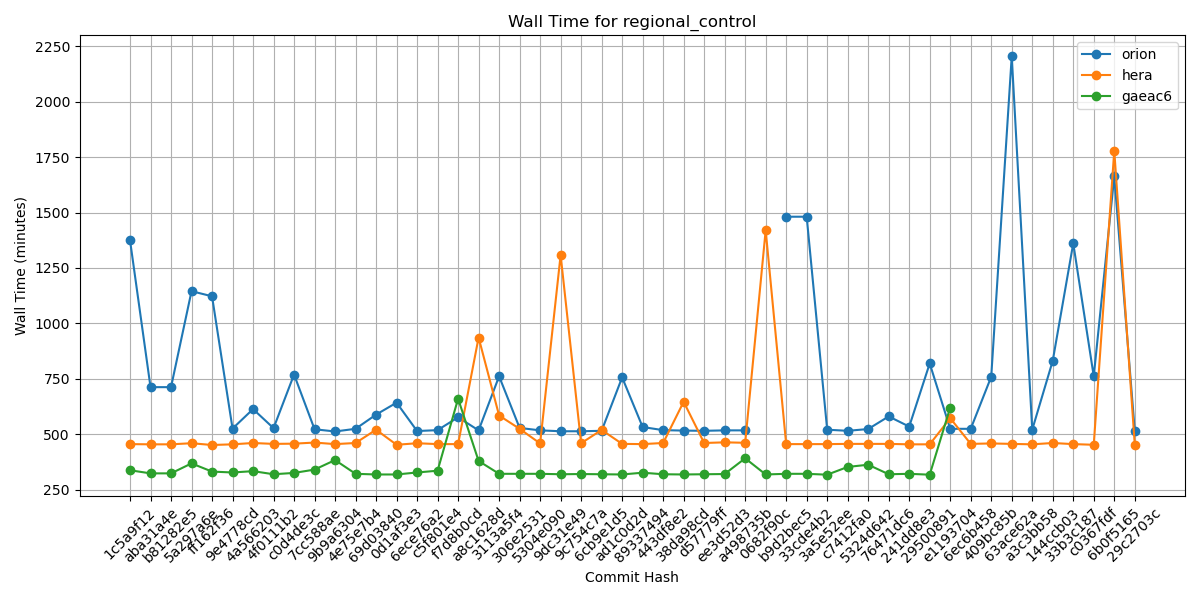

Source data for this figure (header and first rows):
Hash, orion, hera, gaeac6
1c5a9f12, 1375, 455, 337
aba31a4e, 712, 454, 323
b81282e5, 712, 454, 323
5a297a6e, 1145, 459, 368
ff162f36, 1122, 451, 331
9e4778cd, 525, 454, 327
4a566203, 613, 460, 333
4f0111b2, 527, 456, 319
c0d4de3c, 769, 457, 325
7cc588ae, 522, 462, 340
9b9a6304, 512, 455, 383
4e75e7b4, 524, 460, 321
69d03840, 588, 520, 318
0d1af3e3, 642, 452, 318
6ece76a2, 514, 459, 327
c5f801e4, 518, 455, 335
f7d8b0cd, 576, 455, 660
a8c1628d, 517, 936, 379
3113a5f4, 761, 584, 321
306e2531, 528, 524, 321
5304e090, 517, 458, 321
9dc31e49, 513, 1308, 319
9c754c7a, 513, 459, 320
6cb9e1d5, 515, 519, 319
ad1c0d2d, 756, 456, 318
89337494, 532, 455, 326
443df8e2, 518, 460, 319
38da98cd, 516, 646, 318
d57779ff, 515, 460, 319
ee3d52d3, 517, 463, 320
a498735b, 517, 461, 391
0682f90c, , 1420, 318
b9d2bec5, 1481, 455, 321
33cde4b2, 1481, 455, 321
3a5e52ee, 520, 455, 317
c7412fa0, 515, 456, 352
5324d642, 523, 456, 362
76471dc6, 580, 456, 319
241dd8e3, 534, 454, 321
29500891, 819, 454, 317
e1193704, 524, 572, 620
6ec6b458, 524, 456, 
409bc85b, 759, 458, 
63ace62a, 2205, 456, 
a3c3bb58, 520, 454, 
144ccb03, 831, 460, 
33b3c187, 1361, 455, 
c0367fdf, 761, 452, 
6b0f5165, 1663, 1779, 
29c2703c, 515, 453, 
